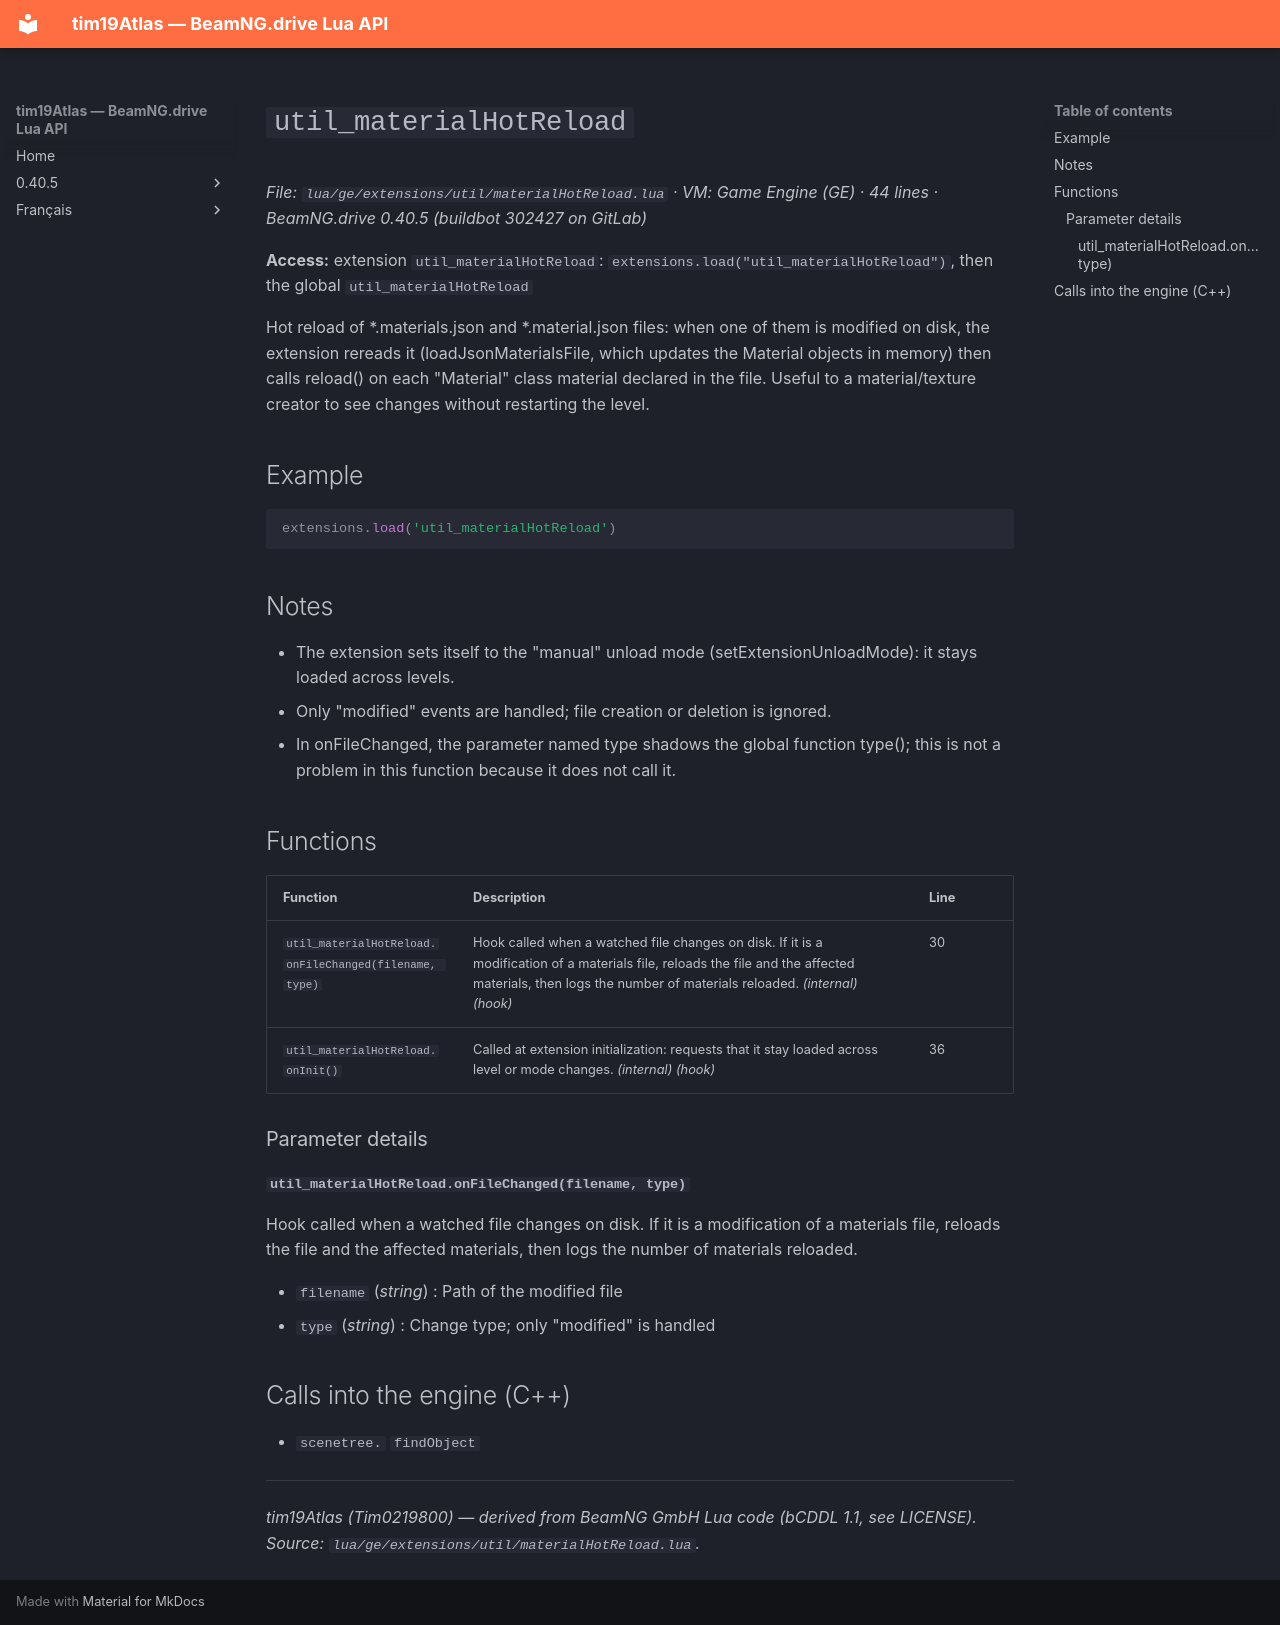

repository: Tim0219800/beamng-lua-atlas · page: 0.40.5/ge/extensions/util/materialHotReload.html · generator: mkdocs

# `util_materialHotReload`

*File: `lua/ge/extensions/util/materialHotReload.lua` · VM: Game Engine (GE) · 44 lines · BeamNG.drive 0.40.5 (buildbot 302427 on GitLab)*

**Access:** extension `util_materialHotReload`: `extensions.load("util_materialHotReload")`, then the global `util_materialHotReload`

Hot reload of *.materials.json and *.material.json files: when one of them is modified on disk, the extension rereads it (loadJsonMaterialsFile, which updates the Material objects in memory) then calls reload() on each "Material" class material declared in the file. Useful to a material/texture creator to see changes without restarting the level.

## Example

```lua
extensions.load('util_materialHotReload')
```

## Notes

- The extension sets itself to the "manual" unload mode (setExtensionUnloadMode): it stays loaded across levels.
- Only "modified" events are handled; file creation or deletion is ignored.
- In onFileChanged, the parameter named type shadows the global function type(); this is not a problem in this function because it does not call it.

## Functions

| Function | Description | Line |
|---|---|---|
| `util_materialHotReload.onFileChanged(filename, type)` | Hook called when a watched file changes on disk. If it is a modification of a materials file, reloads the file and the affected materials, then logs the number of materials reloaded. *(internal)* *(hook)* | 30 |
| `util_materialHotReload.onInit()` | Called at extension initialization: requests that it stay loaded across level or mode changes. *(internal)* *(hook)* | 36 |

### Parameter details

#### `util_materialHotReload.onFileChanged(filename, type)`

Hook called when a watched file changes on disk. If it is a modification of a materials file, reloads the file and the affected materials, then logs the number of materials reloaded.

- `filename` (*string*) : Path of the modified file
- `type` (*string*) : Change type; only "modified" is handled

## Calls into the engine (C++)

- `scenetree.` `findObject`

---
*tim19Atlas (Tim0219800) — derived from BeamNG GmbH Lua code (bCDDL 1.1, see LICENSE). Source: `lua/ge/extensions/util/materialHotReload.lua`.*
